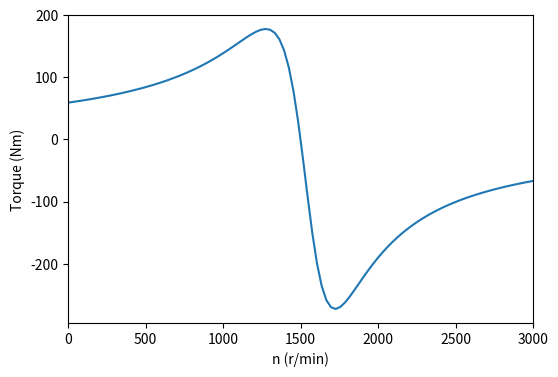

Source code (Python): (Note: this script raises an exception after producing the figure.)
import numpy as np
import matplotlib
import matplotlib.pyplot as plt
plt.rcParams['figure.figsize'] = [6, 4]
plt.rcParams['figure.dpi'] = 200

# IM: 400 V, 4-pole, 50 Hz, Y connected
Ls = 4.138e-3
rs = 0.5
rr = 0.35
Lr = 3.183e-3
Lm = 1.114
f  = 50
Vll= 400.0
p  = 2  # 4-pole

Xs = 2*np.pi*f*Ls
Xr = 2*np.pi*f*Lr
Xm = 2*np.pi*f*Lm

Vph = Vll/np.sqrt(3)  # Y connected
f   = 50.0
ns  = 60*f/p          # synchronous speed (rpm)
omegas = 2*np.pi*f    # electrical angular speed

# Calculate in array
n = np.linspace(0, 3000, 100)
s = (ns-n)/ns

Zr   = np.divide(rr,s) + 1j*Xr
Zm   = 1/(1/(1j*Xm)+1/Zr)
Ztot = Zm + rs + 1j*Xs

Is  = Vph/Ztot
Pin = 3*np.real(Vph*np.conj(Is))
Pag = Pin - 3*np.absolute(Is)**2*rs
T   = Pag/(ns/60*2*np.pi)

plt.plot(n, T)
plt.xlabel('n (r/min)')
plt.ylabel('Torque (Nm)')
plt.xlim([0, 3000])
plt.savefig('../Pictures/torque_speed.png', dpi=200, bbox_inches='tight')
plt.show()
